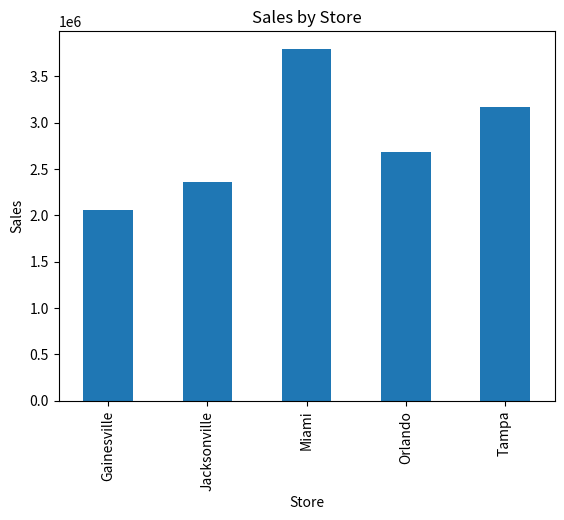
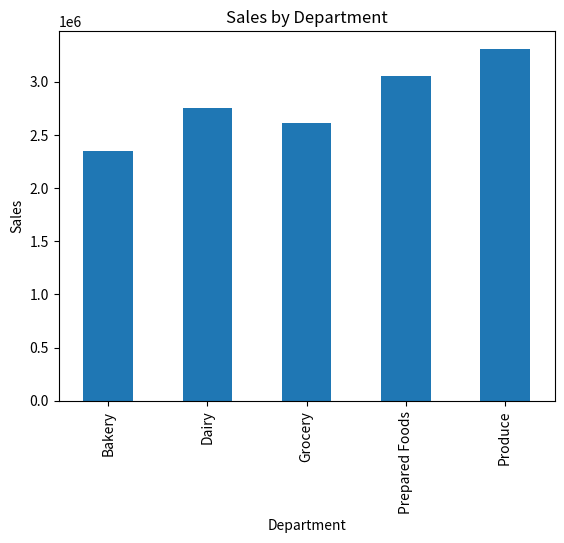
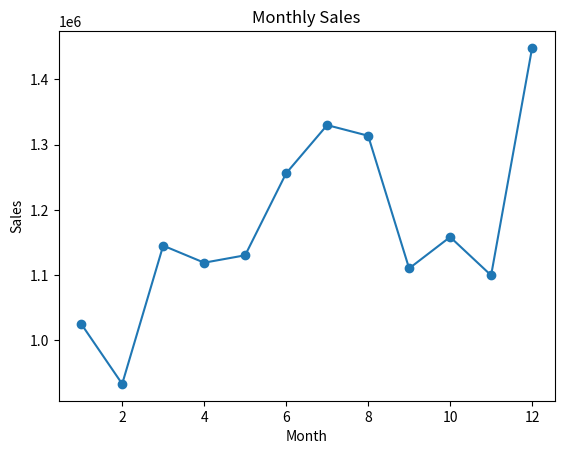
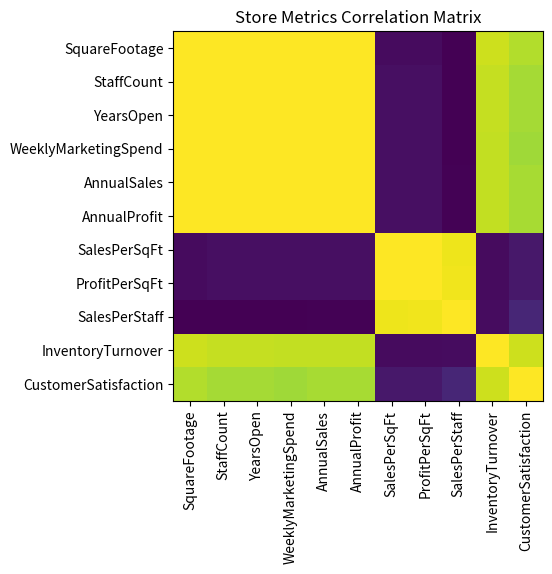
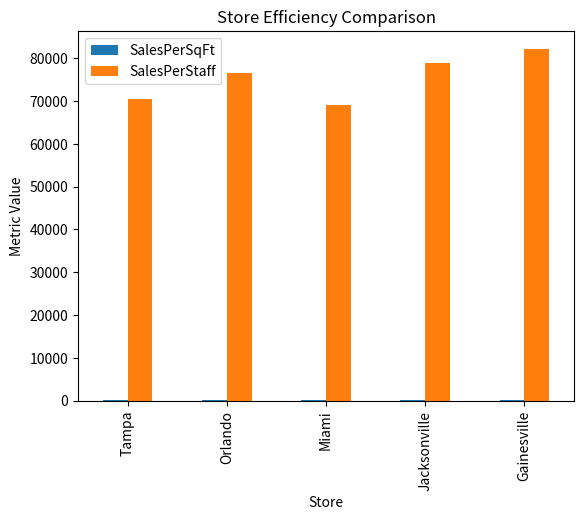
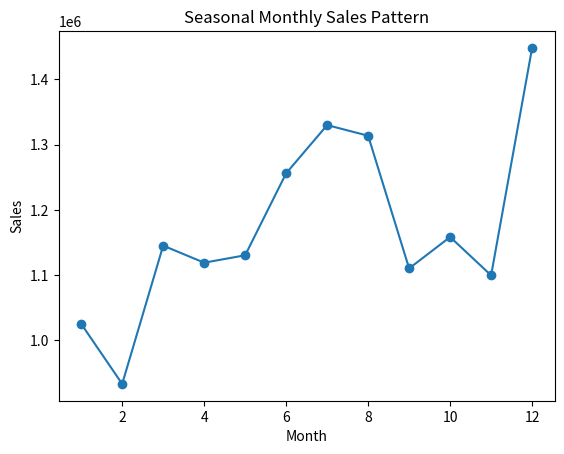
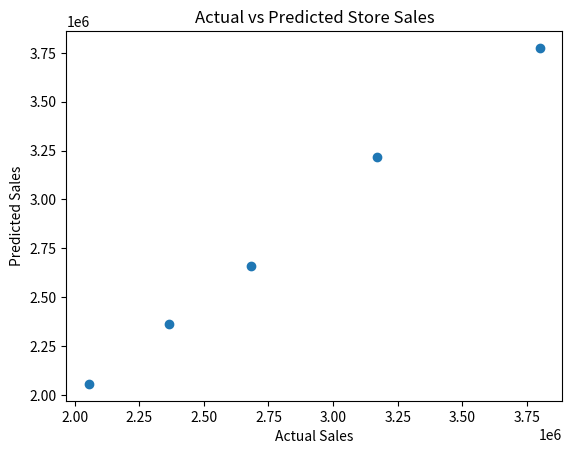
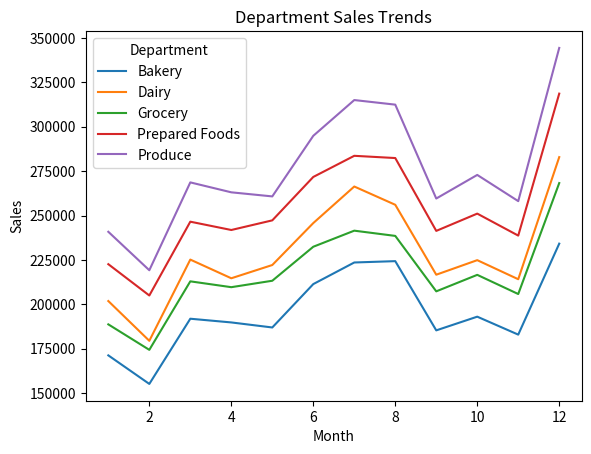

These figures' Python source, in order:
# Module 12 Assignment: Business Analytics Fundamentals and Applications
# GreenGrocer Data Analysis

import pandas as pd
import numpy as np
import matplotlib.pyplot as plt
from scipy import stats

print("=" * 60)
print("GREENGROCER BUSINESS ANALYTICS")
print("=" * 60)

np.random.seed(42)

stores = ["Tampa", "Orlando", "Miami", "Jacksonville", "Gainesville"]
store_data = {
    "Store": stores,
    "SquareFootage": [15000, 12000, 18000, 10000, 8000],
    "StaffCount": [45, 35, 55, 30, 25],
    "YearsOpen": [5, 3, 7, 2, 1],
    "WeeklyMarketingSpend": [2500, 2000, 3000, 1800, 1500]
}

store_df = pd.DataFrame(store_data)

departments = ["Produce", "Dairy", "Bakery", "Grocery", "Prepared Foods"]
categories = {
    "Produce": ["Organic Vegetables", "Organic Fruits", "Fresh Herbs"],
    "Dairy": ["Milk & Cream", "Cheese", "Yogurt"],
    "Bakery": ["Bread", "Pastries", "Cakes"],
    "Grocery": ["Grains", "Canned Goods", "Snacks"],
    "Prepared Foods": ["Hot Bar", "Salad Bar", "Sandwiches"]
}

sales_data = []
dates = pd.date_range(start="2023-01-01", end="2023-12-31", freq="D")

store_performance = {
    "Tampa": 1.0,
    "Orlando": 0.85,
    "Miami": 1.2,
    "Jacksonville": 0.75,
    "Gainesville": 0.65
}

dept_performance = {
    "Produce": 1.2,
    "Dairy": 1.0,
    "Bakery": 0.85,
    "Grocery": 0.95,
    "Prepared Foods": 1.1
}

for date in dates:
    month = date.month
    seasonal_factor = 1.0

    if month in [6, 7, 8]:
        seasonal_factor = 1.15
    elif month == 12:
        seasonal_factor = 1.25
    elif month in [1, 2]:
        seasonal_factor = 0.9

    dow_factor = 1.3 if date.dayofweek >= 5 else 1.0

    for store in stores:
        for dept in departments:
            for category in categories[dept]:
                base_sales = np.random.normal(loc=500, scale=100)

                sales_amount = (
                    base_sales
                    * store_performance[store]
                    * dept_performance[dept]
                    * seasonal_factor
                    * dow_factor
                )

                sales_amount *= np.random.normal(loc=1.0, scale=0.1)

                base_margin = {
                    "Produce": 0.25,
                    "Dairy": 0.22,
                    "Bakery": 0.35,
                    "Grocery": 0.20,
                    "Prepared Foods": 0.40
                }[dept]

                profit_margin = base_margin * np.random.normal(loc=1.0, scale=0.05)
                profit_margin = max(min(profit_margin, 0.5), 0.15)
                profit = sales_amount * profit_margin

                sales_data.append({
                    "Date": date,
                    "Store": store,
                    "Department": dept,
                    "Category": category,
                    "Sales": round(sales_amount, 2),
                    "ProfitMargin": round(profit_margin, 4),
                    "Profit": round(profit, 2)
                })

sales_df = pd.DataFrame(sales_data)

customer_data = []
total_customers = 5000

segments = [
    "Health Enthusiast",
    "Gourmet Cook",
    "Family Shopper",
    "Budget Organic",
    "Occasional Visitor"
]

segment_probabilities = [0.25, 0.20, 0.30, 0.15, 0.10]

store_probs = {
    "Tampa": 0.25,
    "Orlando": 0.20,
    "Miami": 0.30,
    "Jacksonville": 0.15,
    "Gainesville": 0.10
}

for i in range(total_customers):
    age = int(np.random.normal(loc=42, scale=15))
    age = max(min(age, 85), 18)

    gender = np.random.choice(["M", "F"], p=[0.48, 0.52])

    income = int(np.random.normal(loc=85, scale=30))
    income = max(income, 20)

    segment = np.random.choice(segments, p=segment_probabilities)
    preferred_store = np.random.choice(stores, p=list(store_probs.values()))

    if segment == "Health Enthusiast":
        visit_frequency = np.random.randint(8, 15)
        avg_basket = np.random.normal(loc=75, scale=15)
    elif segment == "Gourmet Cook":
        visit_frequency = np.random.randint(4, 10)
        avg_basket = np.random.normal(loc=120, scale=25)
    elif segment == "Family Shopper":
        visit_frequency = np.random.randint(5, 12)
        avg_basket = np.random.normal(loc=150, scale=30)
    elif segment == "Budget Organic":
        visit_frequency = np.random.randint(6, 10)
        avg_basket = np.random.normal(loc=60, scale=10)
    else:
        visit_frequency = np.random.randint(1, 5)
        avg_basket = np.random.normal(loc=45, scale=15)

    visit_frequency = max(min(visit_frequency, 30), 1)
    avg_basket = max(avg_basket, 15)

    monthly_spend = visit_frequency * avg_basket

    if monthly_spend > 1000:
        loyalty_tier = "Platinum"
    elif monthly_spend > 500:
        loyalty_tier = "Gold"
    elif monthly_spend > 200:
        loyalty_tier = "Silver"
    else:
        loyalty_tier = "Bronze"

    customer_data.append({
        "CustomerID": f"C{i+1:04d}",
        "Age": age,
        "Gender": gender,
        "Income": income * 1000,
        "Segment": segment,
        "PreferredStore": preferred_store,
        "VisitsPerMonth": visit_frequency,
        "AvgBasketSize": round(avg_basket, 2),
        "MonthlySpend": round(monthly_spend, 2),
        "LoyaltyTier": loyalty_tier
    })

customer_df = pd.DataFrame(customer_data)

operational_data = []

for store in stores:
    store_row = store_df[store_df["Store"] == store].iloc[0]
    square_footage = store_row["SquareFootage"]
    staff_count = store_row["StaffCount"]

    store_sales = sales_df[sales_df["Store"] == store]["Sales"].sum()
    store_profit = sales_df[sales_df["Store"] == store]["Profit"].sum()

    sales_per_sqft = store_sales / square_footage
    profit_per_sqft = store_profit / square_footage
    sales_per_staff = store_sales / staff_count
    inventory_turnover = np.random.uniform(12, 18) * store_performance[store]
    customer_satisfaction = min(
        5,
        np.random.normal(loc=4.0, scale=0.3) * (store_performance[store] ** 0.5)
    )

    operational_data.append({
        "Store": store,
        "AnnualSales": round(store_sales, 2),
        "AnnualProfit": round(store_profit, 2),
        "SalesPerSqFt": round(sales_per_sqft, 2),
        "ProfitPerSqFt": round(profit_per_sqft, 2),
        "SalesPerStaff": round(sales_per_staff, 2),
        "InventoryTurnover": round(inventory_turnover, 2),
        "CustomerSatisfaction": round(customer_satisfaction, 2)
    })

operational_df = pd.DataFrame(operational_data)


def analyze_sales_performance():
    total_sales = sales_df["Sales"].sum()
    total_profit = sales_df["Profit"].sum()
    avg_profit_margin = sales_df["ProfitMargin"].mean()
    sales_by_store = sales_df.groupby("Store")["Sales"].sum()
    sales_by_dept = sales_df.groupby("Department")["Sales"].sum()

    return {
        "total_sales": float(total_sales),
        "total_profit": float(total_profit),
        "avg_profit_margin": float(avg_profit_margin),
        "sales_by_store": sales_by_store,
        "sales_by_dept": sales_by_dept
    }


def visualize_sales_distribution():
    store_fig, ax1 = plt.subplots()
    sales_df.groupby("Store")["Sales"].sum().plot(kind="bar", ax=ax1)
    ax1.set_title("Sales by Store")
    ax1.set_xlabel("Store")
    ax1.set_ylabel("Sales")

    dept_fig, ax2 = plt.subplots()
    sales_df.groupby("Department")["Sales"].sum().plot(kind="bar", ax=ax2)
    ax2.set_title("Sales by Department")
    ax2.set_xlabel("Department")
    ax2.set_ylabel("Sales")

    time_fig, ax3 = plt.subplots()
    sales_df.groupby(sales_df["Date"].dt.month)["Sales"].sum().plot(
        kind="line",
        marker="o",
        ax=ax3
    )
    ax3.set_title("Monthly Sales")
    ax3.set_xlabel("Month")
    ax3.set_ylabel("Sales")

    return store_fig, dept_fig, time_fig


def analyze_customer_segments():
    segment_counts = customer_df["Segment"].value_counts()
    segment_avg_spend = customer_df.groupby("Segment")["MonthlySpend"].mean()
    segment_loyalty = pd.crosstab(customer_df["Segment"], customer_df["LoyaltyTier"])

    return {
        "segment_counts": segment_counts,
        "segment_avg_spend": segment_avg_spend,
        "segment_loyalty": segment_loyalty
    }


def analyze_sales_correlations():
    store_metrics = pd.merge(store_df, operational_df, on="Store")
    numeric_data = store_metrics.select_dtypes(include=[np.number])
    store_correlations = numeric_data.corr()

    correlations = store_correlations["AnnualSales"].drop("AnnualSales").sort_values(ascending=False)
    top_correlations = list(correlations.items())[:5]

    correlation_fig, ax = plt.subplots()
    ax.imshow(store_correlations)
    ax.set_title("Store Metrics Correlation Matrix")
    ax.set_xticks(range(len(store_correlations.columns)))
    ax.set_yticks(range(len(store_correlations.columns)))
    ax.set_xticklabels(store_correlations.columns, rotation=90)
    ax.set_yticklabels(store_correlations.columns)

    return {
        "store_correlations": store_correlations,
        "top_correlations": top_correlations,
        "correlation_fig": correlation_fig
    }


def compare_store_performance():
    efficiency_metrics = operational_df[["Store", "SalesPerSqFt", "SalesPerStaff"]].set_index("Store")
    performance_ranking = operational_df.set_index("Store")["AnnualProfit"].sort_values(ascending=False)

    comparison_fig, ax = plt.subplots()
    efficiency_metrics.plot(kind="bar", ax=ax)
    ax.set_title("Store Efficiency Comparison")
    ax.set_xlabel("Store")
    ax.set_ylabel("Metric Value")

    return {
        "efficiency_metrics": efficiency_metrics,
        "performance_ranking": performance_ranking,
        "comparison_fig": comparison_fig
    }


def analyze_seasonal_patterns():
    monthly_sales = sales_df.groupby(sales_df["Date"].dt.month)["Sales"].sum()
    dow_sales = sales_df.groupby(sales_df["Date"].dt.day_name())["Sales"].sum()

    seasonal_fig, ax = plt.subplots()
    monthly_sales.plot(kind="line", marker="o", ax=ax)
    ax.set_title("Seasonal Monthly Sales Pattern")
    ax.set_xlabel("Month")
    ax.set_ylabel("Sales")

    return {
        "monthly_sales": monthly_sales,
        "dow_sales": dow_sales,
        "seasonal_fig": seasonal_fig
    }


def predict_store_sales():
    model_data = pd.merge(store_df, operational_df, on="Store")

    x = model_data[["SquareFootage", "StaffCount", "WeeklyMarketingSpend"]]
    y = model_data["AnnualSales"]

    x_matrix = np.column_stack([np.ones(len(x)), x])
    coefficients_array = np.linalg.lstsq(x_matrix, y, rcond=None)[0]

    predicted_values = x_matrix @ coefficients_array

    ss_total = np.sum((y - y.mean()) ** 2)
    ss_residual = np.sum((y - predicted_values) ** 2)
    r_squared = 1 - (ss_residual / ss_total)

    coefficients = {
        "Intercept": coefficients_array[0],
        "SquareFootage": coefficients_array[1],
        "StaffCount": coefficients_array[2],
        "WeeklyMarketingSpend": coefficients_array[3]
    }

    predictions = pd.Series(predicted_values, index=model_data["Store"])

    model_fig, ax = plt.subplots()
    ax.scatter(y, predictions)
    ax.set_title("Actual vs Predicted Store Sales")
    ax.set_xlabel("Actual Sales")
    ax.set_ylabel("Predicted Sales")

    return {
        "coefficients": coefficients,
        "r_squared": float(r_squared),
        "predictions": predictions,
        "model_fig": model_fig
    }


def forecast_department_sales():
    sales_copy = sales_df.copy()
    sales_copy["Month"] = sales_copy["Date"].dt.month

    dept_trends = sales_copy.groupby(["Month", "Department"])["Sales"].sum().unstack()
    growth_rates = dept_trends.pct_change().mean()

    forecast_fig, ax = plt.subplots()
    dept_trends.plot(ax=ax)
    ax.set_title("Department Sales Trends")
    ax.set_xlabel("Month")
    ax.set_ylabel("Sales")

    return {
        "dept_trends": dept_trends,
        "growth_rates": growth_rates,
        "forecast_fig": forecast_fig
    }


def identify_profit_opportunities():
    combo = sales_df.groupby(["Store", "Department"])["Profit"].sum().reset_index()

    top_combinations = combo.sort_values("Profit", ascending=False).head(10)
    underperforming = combo.sort_values("Profit", ascending=True).head(10)
    opportunity_score = combo.groupby("Store")["Profit"].sum().sort_values(ascending=False)

    return {
        "top_combinations": top_combinations,
        "underperforming": underperforming,
        "opportunity_score": opportunity_score
    }


def develop_recommendations():
    return [
        "Increase marketing support for Miami because it produces the highest overall sales and profit.",
        "Improve Gainesville performance by reviewing staffing, marketing spend, and store operations.",
        "Focus on Prepared Foods because it has strong profit margins and can improve profitability.",
        "Run more weekend promotions because weekend sales are higher than weekday sales.",
        "Target Family Shopper and Gourmet Cook customers because they tend to have larger basket sizes."
    ]


def generate_executive_summary():
    print("\nOverview:")
    print("GreenGrocer has strong overall performance, but results vary by store, department, and customer segment.")

    print("\nKey Findings:")
    print("- Miami is the strongest overall store.")
    print("- Gainesville is one of the weaker stores and has room for improvement.")
    print("- Prepared Foods is one of the most profitable departments.")
    print("- Sales increase during weekends and stronger seasonal months.")
    print("- Customer segments with larger baskets create major revenue opportunities.")

    print("\nRecommendations:")
    print("- Increase investment in high-performing locations.")
    print("- Improve operations in lower-performing stores.")
    print("- Promote high-margin departments.")
    print("- Use weekend and seasonal promotions.")
    print("- Target high-value customer segments.")

    print("\nExpected Impact:")
    print("These changes should help GreenGrocer increase sales, improve profit margins, and make better business decisions.")


def main():
    print("\n" + "=" * 60)
    print("GREENGROCER BUSINESS ANALYTICS RESULTS")
    print("=" * 60)

    print("\n--- DESCRIPTIVE ANALYTICS: CURRENT PERFORMANCE ---")
    sales_metrics = analyze_sales_performance()
    dist_figs = visualize_sales_distribution()
    customer_analysis = analyze_customer_segments()

    print("\n--- DIAGNOSTIC ANALYTICS: UNDERSTANDING RELATIONSHIPS ---")
    correlations = analyze_sales_correlations()
    store_comparison = compare_store_performance()
    seasonality = analyze_seasonal_patterns()

    print("\n--- PREDICTIVE ANALYTICS: FORECASTING ---")
    sales_model = predict_store_sales()
    dept_forecast = forecast_department_sales()

    print("\n--- BUSINESS INSIGHTS AND RECOMMENDATIONS ---")
    opportunities = identify_profit_opportunities()
    recommendations = develop_recommendations()

    print("\n--- EXECUTIVE SUMMARY ---")
    generate_executive_summary()

    plt.show()

    return {
        "sales_metrics": sales_metrics,
        "customer_analysis": customer_analysis,
        "correlations": correlations,
        "store_comparison": store_comparison,
        "seasonality": seasonality,
        "sales_model": sales_model,
        "dept_forecast": dept_forecast,
        "opportunities": opportunities,
        "recommendations": recommendations
    }


if __name__ == "__main__":
    results = main()
